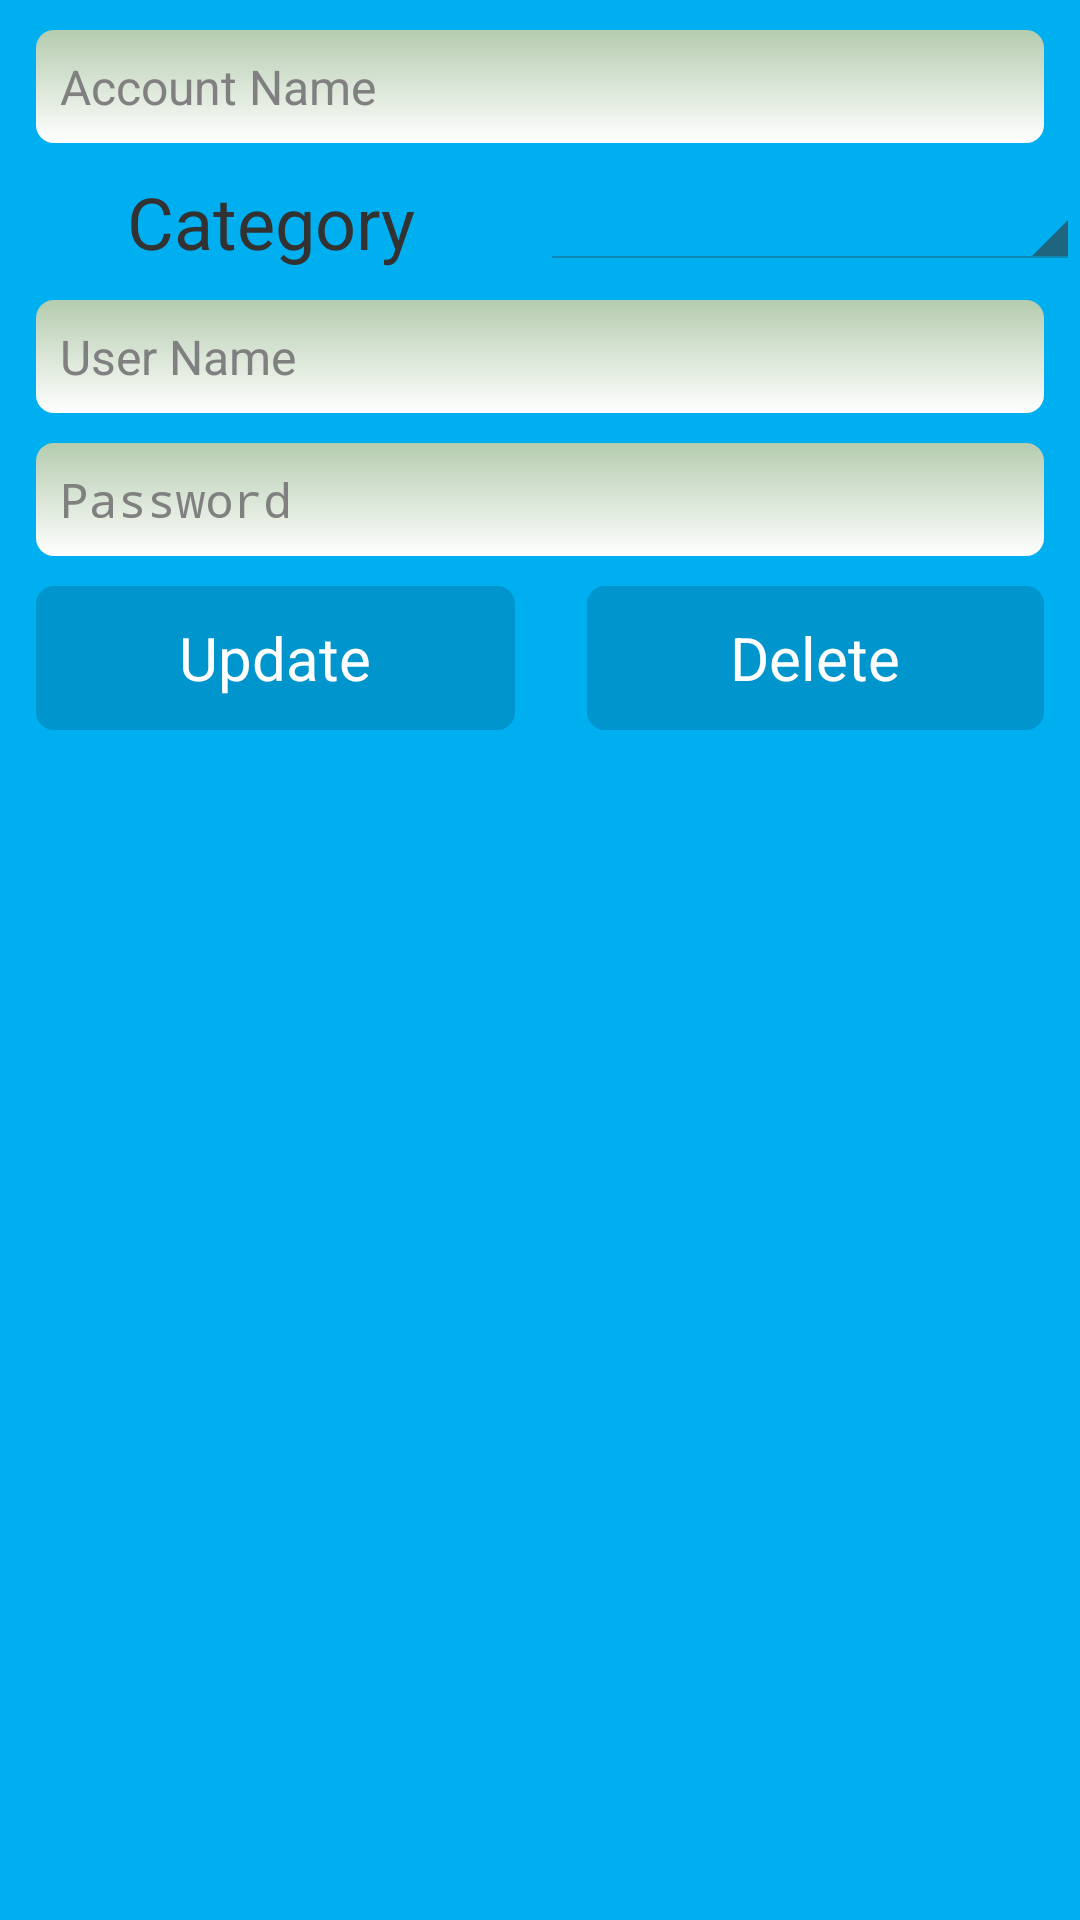

Produce the Android XML layout that renders to this screen, including the resource entries it uses.
<!-- AndroidManifest.xml: application theme CustomActionBarTheme -->
<!-- res/layout/activity_editpassword.xml -->
<TableLayout xmlns:android="http://schemas.android.com/apk/res/android"
    android:layout_width="fill_parent"
    android:layout_height="match_parent"
    android:background="@drawable/gradient_login_background"
    android:shrinkColumns="*"
    android:stretchColumns="*" >

    <TableRow
        android:layout_width="fill_parent"
        android:layout_height="0dp"
        android:layout_marginTop="@dimen/edit_password_margin_top"
        android:gravity="left" >

        <EditText
            android:id="@+id/accountName"
            android:layout_width="wrap_content"
            android:layout_height="wrap_content"
            android:layout_marginLeft="@dimen/edit_password_margin_left"
            android:layout_marginRight="@dimen/edit_password_margin_right"
            android:background="@drawable/graident_edit_text"
            android:hint="@string/accountName"
            android:inputType="text"
            android:padding="@dimen/padding"
            android:textColor="@color/editTextColor"
            android:textSize="@dimen/textSize_edit_text" />
    </TableRow>

    <TableRow
        android:layout_width="fill_parent"
        android:layout_height="0dp"
        android:layout_marginTop="@dimen/edit_password_margin_top"
        android:gravity="left" >

       <LinearLayout 
            android:orientation="horizontal"
            android:layout_width="fill_parent"
            android:layout_height="fill_parent"
            android:layout_weight="100"
            >

        <TextView
            android:id="@+id/textViewCatagory"
            android:layout_width="fill_parent"
            android:layout_height="fill_parent"
            android:text="@string/catagory" 
             android:layout_weight="50"
             android:gravity="center"
          android:textSize="@dimen/textSize_heading"  
            />

        <Spinner
            android:id="@+id/catagorySpinner"
            android:layout_width="fill_parent"
            android:layout_height="fill_parent"
            android:padding="@dimen/padding"
             android:layout_weight="50"
            android:textColor="@color/buttonText" />
        
        </LinearLayout>
    </TableRow>

    <TableRow
        android:layout_width="fill_parent"
        android:layout_height="0dp"
        android:layout_marginTop="@dimen/edit_password_margin_top"
        android:gravity="left" >

        <EditText
            android:id="@+id/username"
            android:layout_width="wrap_content"
            android:layout_height="wrap_content"
            android:layout_marginLeft="@dimen/edit_password_margin_left"
            android:layout_marginRight="@dimen/edit_password_margin_right"
            android:background="@drawable/graident_edit_text"
            android:hint="@string/username"
            android:inputType="text"
            android:padding="@dimen/padding"
            android:textColor="@color/editTextColor"
            android:textSize="@dimen/textSize_edit_text" />
    </TableRow>

    <TableRow
        android:layout_width="fill_parent"
        android:layout_height="0dp"
        android:layout_marginTop="@dimen/edit_password_margin_top"
        android:gravity="left" >

        <EditText
            android:id="@+id/password"
            android:layout_width="wrap_content"
            android:layout_height="wrap_content"
            android:layout_marginLeft="@dimen/edit_password_margin_left"
            android:layout_marginRight="@dimen/edit_password_margin_right"
            android:background="@drawable/graident_edit_text"
            android:hint="@string/password"
            android:inputType="textPassword"
            android:padding="@dimen/padding"
            android:textSize="@dimen/textSize_edit_text" />
    </TableRow>

    <TableRow
        android:layout_width="fill_parent"
        android:layout_height="0dp"
        android:layout_marginBottom="@dimen/edit_password_margin_top"
        android:layout_marginTop="@dimen/edit_password_margin_top"
        android:gravity="left" >

        <LinearLayout
            android:layout_width="match_parent"
            android:layout_height="match_parent"
            android:layout_weight="2"
            android:orientation="horizontal" >

            <Button
                android:id="@+id/editButton"
                style="?android:attr/borderlessButtonStyle"
                android:layout_width="wrap_content"
                android:layout_height="wrap_content"
                android:layout_marginLeft="@dimen/edit_password_margin_left"
                android:layout_marginRight="@dimen/edit_password_margin_right"
                android:layout_weight="1"
                android:background="@drawable/gradient_button"
                android:padding="@dimen/padding"
                android:text="@string/update"
                android:textColor="@color/buttonText"
                android:textSize="@dimen/textSize_button" />

            <Button
                android:id="@+id/deleteButton"
                style="?android:attr/borderlessButtonStyle"
                android:layout_width="wrap_content"
                android:layout_height="wrap_content"
                android:layout_marginLeft="@dimen/edit_password_margin_left"
                android:layout_marginRight="@dimen/edit_password_margin_right"
                android:layout_weight="1"
                android:background="@drawable/gradient_button"
                android:padding="@dimen/padding"
                android:text="@string/delete"
                android:textColor="@color/buttonText"
                android:textSize="@dimen/textSize_button" />
        </LinearLayout>
    </TableRow>

</TableLayout>
<!-- resources referenced by this layout -->
<resources>
  <color name="buttonText">#FFFFFF</color>
  <color name="editTextColor">#000000</color>
  <dimen name="edit_password_margin_left">12dp</dimen>
  <dimen name="edit_password_margin_right">12dp</dimen>
  <dimen name="edit_password_margin_top">10dp</dimen>
  <dimen name="padding">8dp</dimen>
  <dimen name="textSize_button">20sp</dimen>
  <dimen name="textSize_edit_text">16sp</dimen>
  <dimen name="textSize_heading">24sp</dimen>
  <!-- drawable gradient_button (drawable-mdpi) -->
  <?xml version="1.0" encoding="utf-8"?>
  <shape xmlns:android="http://schemas.android.com/apk/res/android" >
  
      <gradient
          android:angle="180"
          android:endColor="@color/button_Background_end"
          android:startColor="@color/button_Background_start" />
  
      <corners
          android:bottomLeftRadius="@dimen/button_radius"
          android:bottomRightRadius="@dimen/button_radius"
          android:topLeftRadius="@dimen/button_radius"
          android:topRightRadius="@dimen/button_radius" />
  
  </shape>
  <!-- drawable gradient_login_background (drawable-mdpi) -->
  <?xml version="1.0" encoding="utf-8"?>
  <shape xmlns:android="http://schemas.android.com/apk/res/android"
      android:shape="rectangle" >
  
      <gradient
          android:angle="180"
          android:endColor="@color/login_Background_end"
          android:startColor="@color/login_Background_start" />
  
  </shape>
  <!-- drawable graident_edit_text (drawable-mdpi) -->
  <?xml version="1.0" encoding="utf-8"?>
  <shape xmlns:android="http://schemas.android.com/apk/res/android" >
  
      <gradient
          android:angle="90"
          android:endColor="@color/editTextBackground_end"
          android:startColor="@color/editTextBackground_start" />
  
      <corners
          android:bottomLeftRadius="@dimen/editText_radius"
          android:bottomRightRadius="@dimen/editText_radius"
          android:topLeftRadius="@dimen/editText_radius"
          android:topRightRadius="@dimen/editText_radius" />
  
  </shape>
  <string name="accountName">Account Name</string>
  <string name="catagory">Category</string>
  <string name="delete">Delete</string>
  <string name="password">Password</string>
  <string name="update">Update</string>
  <string name="username">User Name</string>
  <style name="CustomActionBarTheme" parent="@android:style/Theme.Holo.Light.DarkActionBar">
          <item name="android:actionBarStyle">@style/MyActionBar</item>
            <item name="android:actionBarTabStyle">@style/ActionBarTabStyle.Example</item>
            
      </style>
  <color name="button_Background_end">#0095cd</color>
  <color name="button_Background_start">#0095cd</color>
  <dimen name="button_radius">6dp</dimen>
  <color name="login_Background_end">#00aff0</color>
  <color name="login_Background_start">#00aff0</color>
  <color name="editTextBackground_end">#b5ccaf</color>
  <color name="editTextBackground_start">#FFFFFF</color>
  <dimen name="editText_radius">6dp</dimen>
  <style name="MyActionBar" parent="@android:style/Widget.Holo.Light.ActionBar.Solid.Inverse">
          <item name="android:background">@drawable/gradient_login_background</item>
           <item name="android:backgroundStacked">@color/tab_selected</item>
      </style>
  <style name="ActionBarTabStyle.Example" parent="@android:style/Widget.Holo.Light.ActionBar.TabView">
          <item name="android:background">@drawable/tab_selector</item>
      </style>
  <color name="tab_selected">#086385</color>
  <color name="tab_unselected">#0099cc</color>
</resources>
